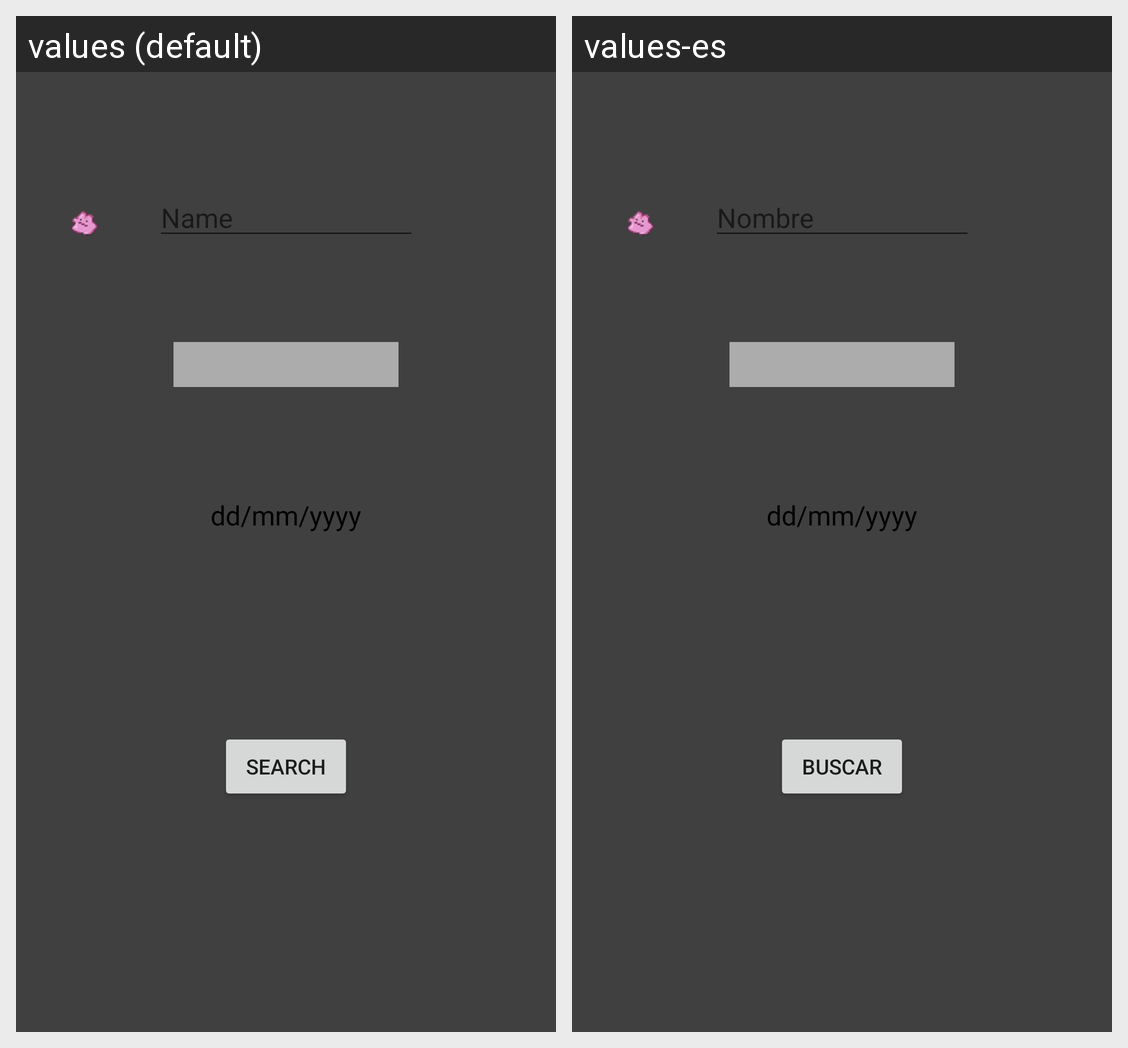

Translations of the strings shown on this Android screen, per locale in the grid:
Android screen res/layout/content_search.xml rendered under 2 locales, left to right: values (default), values-es. Device: Nexus 5 (rendered at 1080×1920; each locale shown at half size, 540×960, under a caption strip naming it); theme Theme.Pokedex.
Strings drawn on this screen, with the default value and each locale's value (text and hints the layout hard-codes, and strings that could not be matched under every locale, appear in the picture but are not listed):

title_activity_search
  values: Search
  values-es: Buscar

hint_name
  values: Name
  values-es: Nombre
